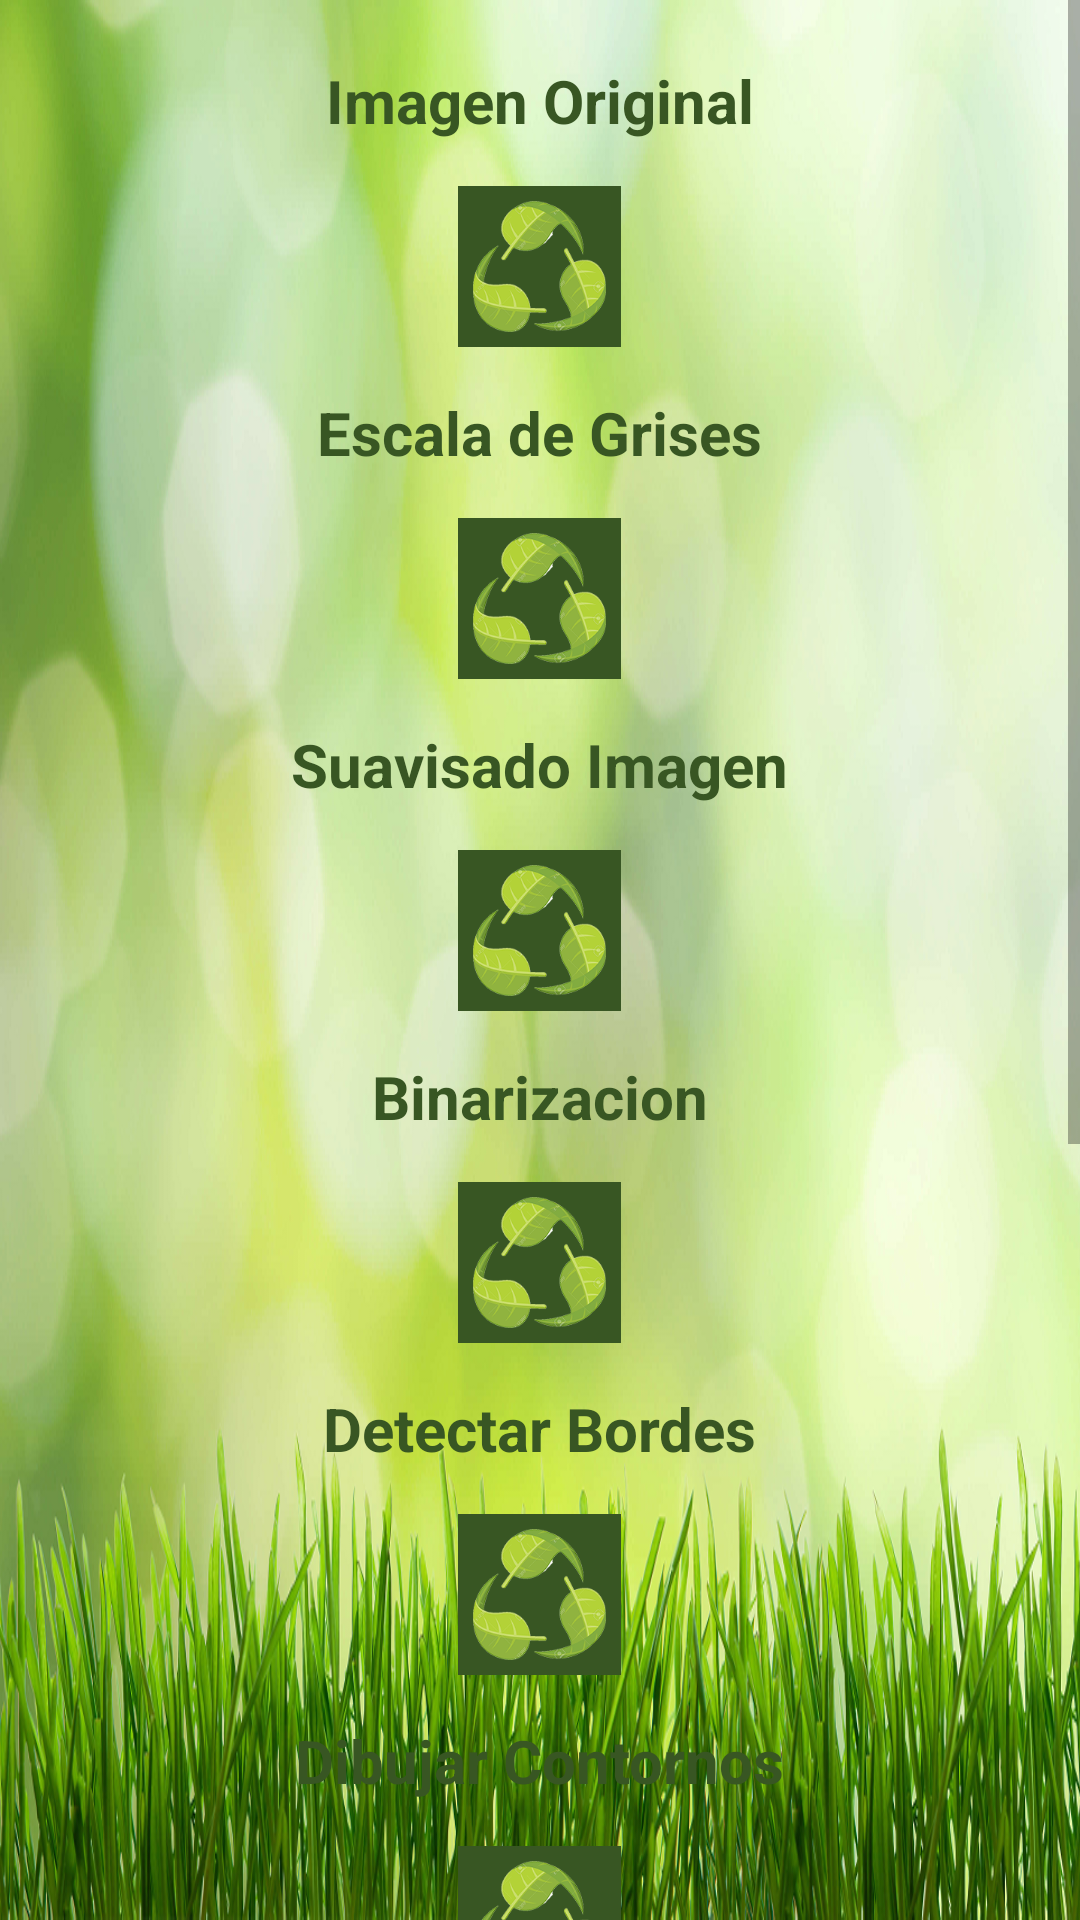

Write the Android layout XML for this screen, with the resource values it uses.
<!-- AndroidManifest.xml: application theme AppTheme -->
<!-- res/layout/tratamiento.xml -->
<?xml version="1.0" encoding="utf-8"?>
<ScrollView
    xmlns:android="http://schemas.android.com/apk/res/android"
    android:layout_width="fill_parent"
    android:layout_height="fill_parent"
    android:id="@+id/scrollView"
    android:background="@drawable/fondo">


<LinearLayout xmlns:android="http://schemas.android.com/apk/res/android"
    android:orientation="vertical" android:layout_width="fill_parent"
    android:layout_height="fill_parent">

    <TextView
        android:layout_width="wrap_content"
        android:layout_height="wrap_content"
        android:textAppearance="?android:attr/textAppearanceMedium"
        android:text="Imagen Original"
        android:id="@+id/textView24"
        android:layout_gravity="center_horizontal"
        android:textStyle="bold"
        android:textSize="20dp"
        android:layout_marginTop="20dp"
        android:textColor="#385623" />

    <ImageView
        android:layout_width="wrap_content"
        android:layout_height="wrap_content"
        android:id="@+id/Original"
        android:src="@drawable/logo"
        android:layout_weight="1"
        android:layout_gravity="center_horizontal"
        android:layout_marginTop="15dp"
        android:layout_marginBottom="15dp"
        android:adjustViewBounds="false"
        android:background="#385623"
        android:padding="5dp" />

    <TextView
        android:layout_width="wrap_content"
        android:layout_height="wrap_content"
        android:textAppearance="?android:attr/textAppearanceMedium"
        android:text="Escala de Grises"
        android:id="@+id/textView17"
        android:layout_weight="1"
        android:textStyle="bold"
        android:layout_gravity="center_horizontal"
        android:textSize="20dp"
        android:textColor="#385623" />

    <ImageView
        android:layout_width="wrap_content"
        android:layout_height="wrap_content"
        android:id="@+id/Grises"
        android:src="@drawable/logo"
        android:layout_weight="1"
        android:layout_gravity="center_horizontal"
        android:layout_marginTop="15dp"
        android:layout_marginBottom="15dp"
        android:adjustViewBounds="false"
        android:background="#385623"
        android:padding="5dp" />

    <TextView
        android:layout_width="wrap_content"
        android:layout_height="wrap_content"
        android:textAppearance="?android:attr/textAppearanceMedium"
        android:text="Suavisado Imagen"
        android:id="@+id/textView20"
        android:layout_weight="1"
        android:textStyle="bold"
        android:layout_gravity="center_horizontal"
        android:textSize="20dp"
        android:textColor="#385623" />

    <ImageView
        android:layout_width="wrap_content"
        android:layout_height="wrap_content"
        android:id="@+id/Suavisado"
        android:src="@drawable/logo"
        android:layout_weight="1"
        android:layout_gravity="center_horizontal"
        android:layout_marginTop="15dp"
        android:layout_marginBottom="15dp"
        android:adjustViewBounds="false"
        android:background="#385623"
        android:padding="5dp" />

    <TextView
        android:layout_width="wrap_content"
        android:layout_height="wrap_content"
        android:textAppearance="?android:attr/textAppearanceMedium"
        android:text="Binarizacion"
        android:id="@+id/textView21"
        android:layout_weight="1"
        android:textStyle="bold"
        android:layout_gravity="center_horizontal"
        android:textSize="20dp"
        android:textColor="#385623" />

    <ImageView
        android:layout_width="wrap_content"
        android:layout_height="wrap_content"
        android:id="@+id/Binarizado"
        android:src="@drawable/logo"
        android:layout_weight="1"
        android:layout_gravity="center_horizontal"
        android:layout_marginTop="15dp"
        android:layout_marginBottom="15dp"
        android:adjustViewBounds="false"
        android:background="#385623"
        android:padding="5dp" />

    <TextView
        android:layout_width="wrap_content"
        android:layout_height="wrap_content"
        android:textAppearance="?android:attr/textAppearanceMedium"
        android:text="Detectar Bordes"
        android:id="@+id/textView22"
        android:layout_weight="1"
        android:textStyle="bold"
        android:layout_gravity="center_horizontal"
        android:textSize="20dp"
        android:textColor="#385623" />

    <ImageView
        android:layout_width="wrap_content"
        android:layout_height="wrap_content"
        android:id="@+id/Canny"
        android:src="@drawable/logo"
        android:layout_weight="1"
        android:layout_gravity="center_horizontal"
        android:layout_marginTop="15dp"
        android:layout_marginBottom="15dp"
        android:adjustViewBounds="false"
        android:background="#385623"
        android:padding="5dp" />

    <TextView
        android:layout_width="wrap_content"
        android:layout_height="wrap_content"
        android:textAppearance="?android:attr/textAppearanceMedium"
        android:text="Dibujar Contornos"
        android:id="@+id/textView23"
        android:layout_weight="1"
        android:textStyle="bold"
        android:layout_gravity="center_horizontal"
        android:textSize="20dp"
        android:textColor="#385623" />

    <ImageView
        android:layout_width="wrap_content"
        android:layout_height="wrap_content"
        android:id="@+id/Findcontour"
        android:src="@drawable/logo"
        android:layout_weight="1"
        android:layout_gravity="center_horizontal"
        android:layout_marginTop="15dp"
        android:layout_marginBottom="15dp"
        android:adjustViewBounds="false"
        android:padding="5dp"
        android:background="#385623" />

    <TextView
    android:layout_width="wrap_content"
    android:layout_height="wrap_content"
    android:textAppearance="?android:attr/textAppearanceMedium"
    android:text="Momentos HU"
    android:id="@+id/textView25"
    android:layout_weight="1"
    android:textStyle="bold"
    android:layout_gravity="center_horizontal"
    android:textSize="20dp"
    android:textColor="#385623" />


    <TextView
        android:layout_width="wrap_content"
        android:layout_height="wrap_content"
        android:textAppearance="?android:attr/textAppearanceMedium"
        android:text=""
        android:id="@+id/textView31"
        android:layout_weight="1"
        android:layout_gravity="center_horizontal"
        android:textSize="15dp"
        android:textColor="#385623" />
    <TextView
        android:layout_width="wrap_content"
        android:layout_height="wrap_content"
        android:textAppearance="?android:attr/textAppearanceMedium"
        android:text=""
        android:id="@+id/textView32"
        android:layout_weight="1"
        android:layout_gravity="center_horizontal"
        android:textSize="15dp"
        android:textColor="#385623" />
    <TextView
        android:layout_width="wrap_content"
        android:layout_height="wrap_content"
        android:textAppearance="?android:attr/textAppearanceMedium"
        android:text=""
        android:id="@+id/textView33"
        android:layout_weight="1"
        android:layout_gravity="center_horizontal"
        android:textSize="15dp"
        android:textColor="#385623" />
    <TextView
        android:layout_width="wrap_content"
        android:layout_height="wrap_content"
        android:textAppearance="?android:attr/textAppearanceMedium"
        android:text=""
        android:id="@+id/textView34"
        android:layout_weight="1"
        android:layout_gravity="center_horizontal"
        android:textSize="15dp"
        android:textColor="#385623" />
    <TextView
        android:layout_width="wrap_content"
        android:layout_height="wrap_content"
        android:textAppearance="?android:attr/textAppearanceMedium"
        android:text=""
        android:id="@+id/textView35"
        android:layout_weight="1"
        android:layout_gravity="center_horizontal"
        android:textSize="15dp"
        android:textColor="#385623" />
    <TextView
        android:layout_width="wrap_content"
        android:layout_height="wrap_content"
        android:textAppearance="?android:attr/textAppearanceMedium"
        android:text=""
        android:id="@+id/textView36"
        android:layout_weight="1"
        android:layout_gravity="center_horizontal"
        android:textSize="15dp"
        android:textColor="#385623" />
    <TextView
        android:layout_width="wrap_content"
        android:layout_height="wrap_content"
        android:textAppearance="?android:attr/textAppearanceMedium"
        android:text=""
        android:id="@+id/textView37"
        android:layout_weight="1"
        android:layout_gravity="center_horizontal"
        android:textSize="15dp"
        android:textColor="#385623" />

    <TextView
        android:layout_width="wrap_content"
        android:layout_height="wrap_content"
        android:textAppearance="?android:attr/textAppearanceMedium"
        android:text="Predicción"
        android:id="@+id/tVPrediTitulo"
        android:layout_weight="1"
        android:textStyle="bold"
        android:layout_gravity="center_horizontal"
        android:textSize="20dp"
        android:textColor="#385623" />
    <TextView
        android:layout_width="wrap_content"
        android:layout_height="wrap_content"
        android:textAppearance="?android:attr/textAppearanceMedium"
        android:text=""
        android:id="@+id/tvPrediccion"
        android:layout_weight="1"
        android:layout_gravity="center_horizontal"
        android:textSize="15dp"
        android:textColor="#385623" />

    <Button
        android:layout_width="wrap_content"
        android:layout_height="wrap_content"
        android:text=""
        android:id="@+id/btnIdentifica"
        android:background="@drawable/identifica"
        android:layout_gravity="center"
        android:layout_marginTop="40dp"
        android:textSize="25dp"
        android:padding="25dp"
        android:onClick="onClick"
        android:layout_marginBottom="50dp"
        android:layout_weight="1" />


</LinearLayout>

</ScrollView>
<!-- resources referenced by this layout -->
<resources>
  <!-- drawable fondo: png bitmap (drawable-xxxhdpi, 778234 bytes) -->
  <!-- drawable identifica: png bitmap (drawable-xhdpi, 7164 bytes) -->
  <!-- drawable logo: png bitmap (drawable-xxxhdpi, 143085 bytes) -->
  <style name="AppTheme" parent="Theme.AppCompat.Light.DarkActionBar">
          
          
           <item name="colorPrimaryDark">@color/colorPrimaryDark</item>
           <item name="colorAccent">@color/colorAccent</item>
       </style>
  <!-- not gathered from this repository: default colours our renderer supplied (Android Studio template values) -->
  <color name="colorPrimaryDark">#FF3700B3</color>
  <color name="colorAccent">#FF03DAC5</color>
</resources>
